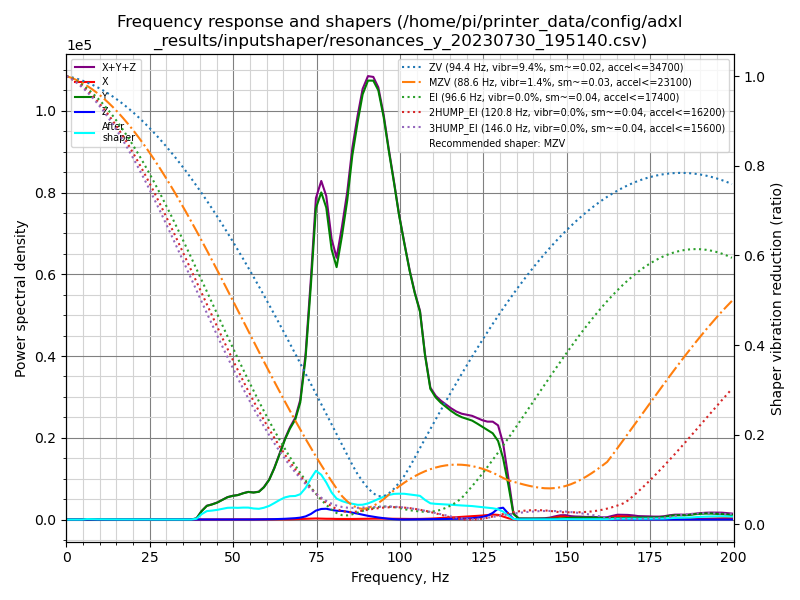

Data behind this chart, as committed beside it:
freq, psd_x, psd_y, psd_z, psd_xyz
0.0, 1.359e+02, 2.488e+03, 5.656e+01, 2.680e+03
1.6, 6.553e+02, 1.408e+03, 8.782e+01, 2.151e+03
3.1, 5.378e+02, 5.768e+01, 7.109e+01, 6.666e+02
4.7, 4.877e+02, 6.429e+01, 7.415e+01, 6.261e+02
6.2, 6.035e+02, 5.125e+01, 7.045e+01, 7.252e+02
7.8, 4.885e+02, 5.363e+01, 6.372e+01, 6.059e+02
9.4, 4.469e+02, 5.064e+01, 5.690e+01, 5.544e+02
10.9, 4.049e+02, 5.606e+01, 5.647e+01, 5.174e+02
12.5, 3.952e+02, 5.879e+01, 6.877e+01, 5.228e+02
14.0, 4.106e+02, 6.170e+01, 7.220e+01, 5.445e+02
15.6, 3.949e+02, 5.945e+01, 6.459e+01, 5.190e+02
17.1, 3.740e+02, 5.935e+01, 5.738e+01, 4.907e+02
18.7, 3.950e+02, 5.596e+01, 5.412e+01, 5.051e+02
20.3, 3.996e+02, 5.889e+01, 5.779e+01, 5.162e+02
21.8, 3.727e+02, 6.341e+01, 6.120e+01, 4.973e+02
23.4, 3.967e+02, 6.645e+01, 6.738e+01, 5.305e+02
24.9, 3.735e+02, 5.955e+01, 6.645e+01, 4.995e+02
26.5, 4.063e+02, 6.059e+01, 6.043e+01, 5.273e+02
28.1, 4.429e+02, 6.229e+01, 5.728e+01, 5.625e+02
29.6, 4.493e+02, 6.197e+01, 5.613e+01, 5.674e+02
31.2, 4.093e+02, 5.695e+01, 5.772e+01, 5.240e+02
32.7, 4.667e+02, 6.006e+01, 5.899e+01, 5.858e+02
34.3, 4.189e+02, 6.178e+01, 6.136e+01, 5.420e+02
35.8, 4.416e+02, 6.514e+01, 6.235e+01, 5.691e+02
37.4, 4.243e+02, 1.155e+02, 6.343e+01, 6.032e+02
39.0, 5.098e+02, 1.057e+04, 1.413e+02, 1.122e+04
40.5, 8.731e+02, 8.210e+04, 4.455e+02, 8.342e+04
42.1, 1.054e+03, 1.413e+05, 4.647e+02, 1.428e+05
43.6, 1.191e+03, 1.607e+05, 3.538e+02, 1.622e+05
45.2, 1.313e+03, 1.875e+05, 2.676e+02, 1.891e+05
46.8, 1.193e+03, 2.256e+05, 2.429e+02, 2.271e+05
48.3, 1.160e+03, 2.645e+05, 2.611e+02, 2.659e+05
49.9, 1.025e+03, 2.899e+05, 2.992e+02, 2.912e+05
51.4, 9.826e+02, 3.080e+05, 3.245e+02, 3.093e+05
53.0, 9.075e+02, 3.414e+05, 3.756e+02, 3.426e+05
54.5, 7.889e+02, 3.684e+05, 6.448e+02, 3.698e+05
56.1, 6.188e+02, 3.710e+05, 1.248e+03, 3.729e+05
57.7, 5.003e+02, 3.921e+05, 2.036e+03, 3.946e+05
59.2, 5.418e+02, 4.675e+05, 2.866e+03, 4.709e+05
60.8, 6.607e+02, 5.931e+05, 4.046e+03, 5.978e+05
62.3, 8.153e+02, 7.793e+05, 6.006e+03, 7.861e+05
63.9, 1.089e+03, 1.022e+06, 8.584e+03, 1.032e+06
65.5, 2.050e+03, 1.282e+06, 1.197e+04, 1.296e+06
67.0, 4.332e+03, 1.492e+06, 1.696e+04, 1.513e+06
68.6, 7.432e+03, 1.680e+06, 2.305e+04, 1.710e+06
70.1, 1.083e+04, 2.011e+06, 3.261e+04, 2.054e+06
71.7, 1.537e+04, 2.843e+06, 5.506e+04, 2.913e+06
73.3, 1.900e+04, 4.219e+06, 1.008e+05, 4.338e+06
74.8, 1.947e+04, 5.707e+06, 1.641e+05, 5.891e+06
76.4, 1.691e+04, 6.122e+06, 1.982e+05, 6.337e+06
77.9, 1.499e+04, 5.953e+06, 2.059e+05, 6.174e+06
79.5, 1.475e+04, 5.260e+06, 1.881e+05, 5.462e+06
81.0, 1.221e+04, 5.008e+06, 1.741e+05, 5.194e+06
82.6, 1.172e+04, 5.738e+06, 1.739e+05, 5.924e+06
84.2, 1.151e+04, 6.588e+06, 1.624e+05, 6.762e+06
85.7, 1.213e+04, 7.638e+06, 1.457e+05, 7.795e+06
87.3, 1.446e+04, 8.498e+06, 1.262e+05, 8.638e+06
88.8, 1.550e+04, 9.247e+06, 1.043e+05, 9.366e+06
90.4, 1.698e+04, 9.719e+06, 8.251e+04, 9.818e+06
92.0, 1.965e+04, 9.889e+06, 6.471e+04, 9.973e+06
... 69 more rows
